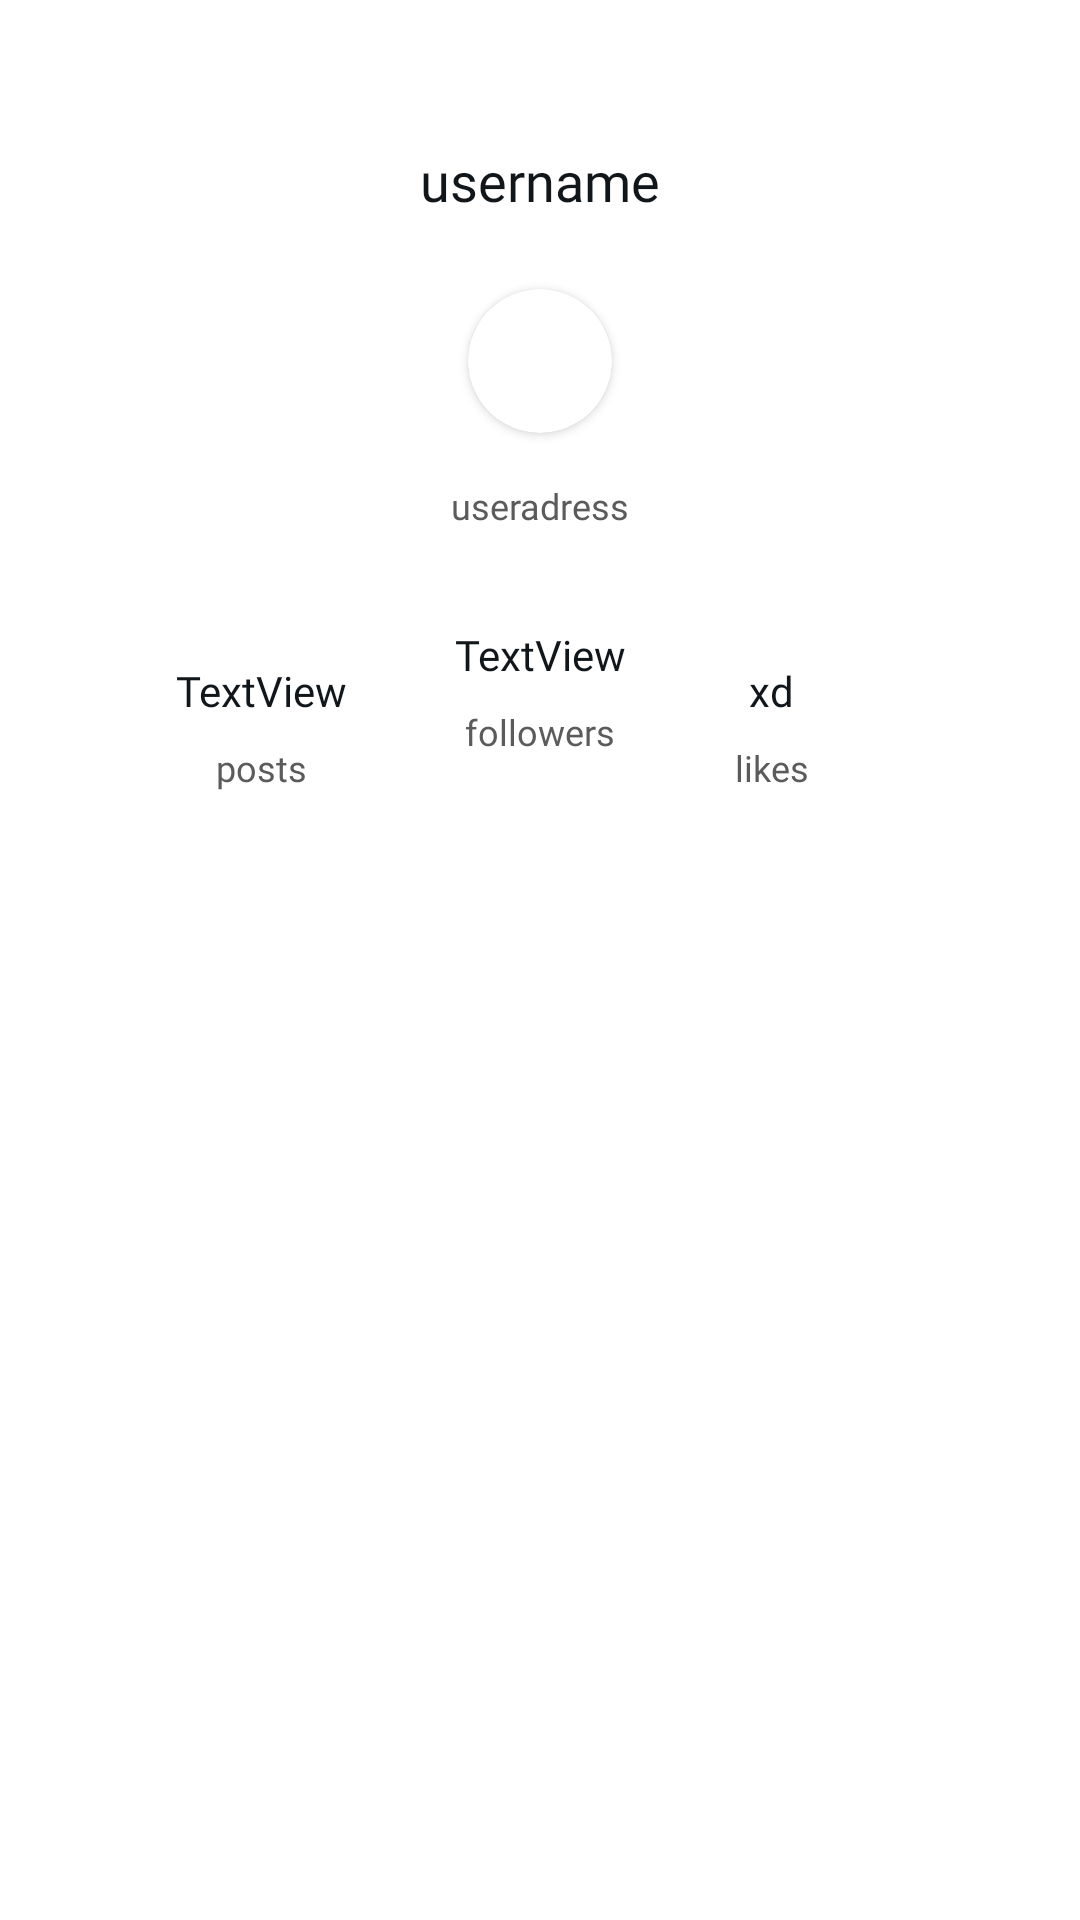

This screen was rendered from an Android layout file. Write that file and the resources it references.
<!-- AndroidManifest.xml: application theme Theme.PamProjekt -->
<!-- res/layout/fragment_own_profile.xml -->
<?xml version="1.0" encoding="utf-8"?>
<androidx.constraintlayout.widget.ConstraintLayout xmlns:android="http://schemas.android.com/apk/res/android"
    xmlns:app="http://schemas.android.com/apk/res-auto"
    xmlns:tools="http://schemas.android.com/tools"
    android:id="@+id/ownProfileFragment"
    android:layout_width="match_parent"
    android:layout_height="match_parent"
    tools:context=".OwnProfileFragment">

    <TextView
        android:id="@+id/ownProfile_username"
        android:layout_width="wrap_content"
        android:layout_height="wrap_content"
        android:layout_marginTop="48dp"
        android:text="username"
        android:textSize="18sp"
        android:textColor="@color/black"
        android:fontFamily="@font/montserrat_semibold"
        app:layout_constraintEnd_toEndOf="parent"
        app:layout_constraintStart_toStartOf="parent"
        app:layout_constraintTop_toTopOf="parent" />

    <androidx.cardview.widget.CardView
        android:id="@+id/ownProfile_userPfp"
        android:layout_width="wrap_content"
        android:layout_height="wrap_content"
        android:layout_marginTop="24dp"
        app:cardCornerRadius="24dp"
        app:layout_constraintEnd_toEndOf="@+id/ownProfile_username"
        app:layout_constraintStart_toStartOf="@+id/ownProfile_username"
        app:layout_constraintTop_toBottomOf="@+id/ownProfile_username" >

        <ImageView
            android:id="@+id/imageview2"
            android:layout_width="48sp"
            android:layout_height="48sp" />
    </androidx.cardview.widget.CardView>

    <TextView
        android:id="@+id/ownProfile_userHash"
        android:layout_width="wrap_content"
        android:layout_height="wrap_content"
        android:layout_marginTop="16dp"
        android:text="useradress"
        android:textSize="12sp"
        android:textColor="@color/b_gray"
        android:fontFamily="@font/montserrat_medium"
        app:layout_constraintEnd_toEndOf="@+id/ownProfile_userPfp"
        app:layout_constraintStart_toStartOf="@+id/ownProfile_userPfp"
        app:layout_constraintTop_toBottomOf="@+id/ownProfile_userPfp" />

    <LinearLayout
        android:id="@+id/ownProfile_postsCount"
        android:layout_width="wrap_content"
        android:layout_height="wrap_content"
        android:layout_marginTop="24dp"
        android:layout_marginEnd="36dp"
        android:orientation="vertical"
        app:layout_constraintBottom_toBottomOf="@+id/ownProfile_followersCount"
        app:layout_constraintEnd_toStartOf="@+id/ownProfile_followersCount"
        app:layout_constraintTop_toTopOf="@+id/ownProfile_followersCount">

        <TextView
            android:id="@+id/ownProfile_postsNum"
            android:layout_width="match_parent"
            android:layout_height="wrap_content"
            android:paddingBottom="8dp"
            android:text="TextView"
            android:textSize="14sp"
            android:gravity="center"
            android:textColor="@color/black"
            android:fontFamily="@font/montserrat_semibold"/>

        <TextView
            android:id="@+id/ownProfile_posts"
            android:layout_width="match_parent"
            android:layout_height="wrap_content"
            android:text="posts"
            android:gravity="center"
            android:textSize="12sp"
            android:textColor="@color/b_gray"
            android:fontFamily="@font/montserrat_medium"/>
    </LinearLayout>

    <LinearLayout
        android:id="@+id/ownProfile_followersCount"
        android:layout_width="wrap_content"
        android:layout_height="wrap_content"
        android:layout_marginTop="32dp"
        android:orientation="vertical"
        app:layout_constraintEnd_toEndOf="@+id/ownProfile_userHash"
        app:layout_constraintStart_toStartOf="@+id/ownProfile_userHash"
        app:layout_constraintTop_toBottomOf="@+id/ownProfile_userHash">

        <TextView
            android:id="@+id/ownProfile_followersNum"
            android:layout_width="match_parent"
            android:layout_height="wrap_content"
            android:paddingBottom="8dp"
            android:text="TextView"
            android:textSize="14sp"
            android:gravity="center"
            android:textColor="@color/black"
            android:fontFamily="@font/montserrat_semibold"/>

        <TextView
            android:id="@+id/ownProfile_followers"
            android:layout_width="match_parent"
            android:layout_height="wrap_content"
            android:text="followers"
            android:gravity="center"
            android:textSize="12sp"
            android:textColor="@color/b_gray"
            android:fontFamily="@font/montserrat_medium"/>
    </LinearLayout>

    <LinearLayout
        android:id="@+id/ownProfile_likesCount"
        android:layout_width="wrap_content"
        android:layout_height="wrap_content"
        android:layout_marginStart="36dp"
        android:layout_marginTop="24dp"
        android:orientation="vertical"
        app:layout_constraintBottom_toBottomOf="@+id/ownProfile_followersCount"
        app:layout_constraintStart_toEndOf="@+id/ownProfile_followersCount"
        app:layout_constraintTop_toTopOf="@+id/ownProfile_followersCount">

        <TextView
            android:id="@+id/ownProfile_likesNum"
            android:layout_width="match_parent"
            android:layout_height="wrap_content"
            android:paddingBottom="8dp"
            android:textSize="14sp"
            android:text="xd"
            android:gravity="center"
            android:textColor="@color/black"
            android:fontFamily="@font/montserrat_semibold"/>

        <TextView
            android:id="@+id/ownProfile_likes"
            android:layout_width="match_parent"
            android:layout_height="wrap_content"
            android:text="likes"
            android:gravity="center"
            android:textSize="12sp"
            android:textColor="@color/b_gray"
            android:fontFamily="@font/montserrat_medium"/>

    </LinearLayout>

    <androidx.recyclerview.widget.RecyclerView
        android:id="@+id/own_profile_recyclerView"
        android:layout_width="0dp"
        android:layout_height="wrap_content"
        android:layout_marginTop="24dp"
        app:layout_constraintEnd_toEndOf="parent"
        app:layout_constraintStart_toStartOf="parent"
        app:layout_constraintTop_toBottomOf="@+id/ownProfile_postsCount" />
</androidx.constraintlayout.widget.ConstraintLayout>
<!-- resources referenced by this layout -->
<resources>
  <color name="b_gray">#5B5B5B</color>
  <color name="black">#11161B</color>
  <style name="Theme.PamProjekt" parent="Base.Theme.PamProjekt" />
  <style name="Base.Theme.PamProjekt" parent="Theme.MaterialComponents.Light.NoActionBar">
          <item name="android:windowActivityTransitions">true</item>
  
          <item name="android:windowEnterTransition">@android:transition/explode</item>
          <item name="android:windowExitTransition">@android:transition/explode</item>
          <item name="android:forceDarkAllowed" tools:targetApi="q">false</item>
          <item name="android:statusBarColor">#BFBFBF</item>
          <item name="android:navigationBarColor">
              @color/dark_green
          </item>
  
      </style>
  <color name="dark_green">#496E4C</color>
</resources>
